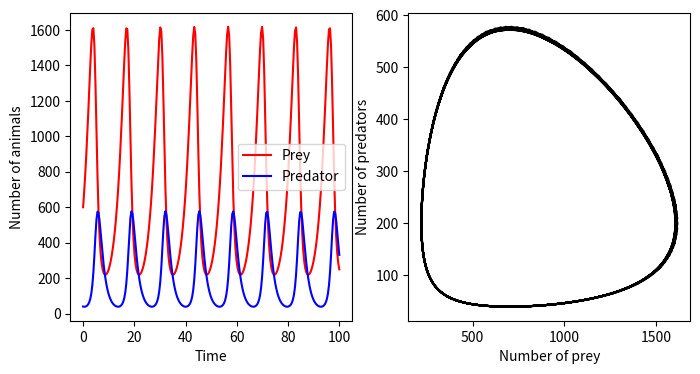

This chart was generated by the following Python code:
import numpy as np
from scipy import integrate 
import matplotlib.pyplot as plt

a, b, c, d = 0.4, 0.002, 0.001, 0.7
def f(xy, t): # x: Nro de presas, y: Nro de depredadores 
    x, y = xy
    return [a * x - b * x * y, c * x * y - d * y]
# a: tasa de crecimiento de las presas
# b: habilidad de los depredadores para atrapar a las presas
# c: habilidad de las presas para escapar de los depredadores
# d: tasa de mortalidad de los depredadores

T = 100 # tiempo final
xy0 = [600, 40]
t = np.linspace(0, T, 250)
xy_t = integrate.odeint(f, xy0, t)
xy_t.shape

fig, axes = plt.subplots(1, 2, figsize=(8, 4))
axes[0].plot(t, xy_t[:,0], 'r', label="Prey")
axes[0].plot(t, xy_t[:,1], 'b', label="Predator")
axes[0].set_xlabel("Time")
axes[0].set_ylabel("Number of animals")
axes[0].legend()

axes[1].plot(xy_t[:,0], xy_t[:,1], 'k')
axes[1].set_xlabel("Number of prey")
axes[1].set_ylabel("Number of predators")

plt.show()
